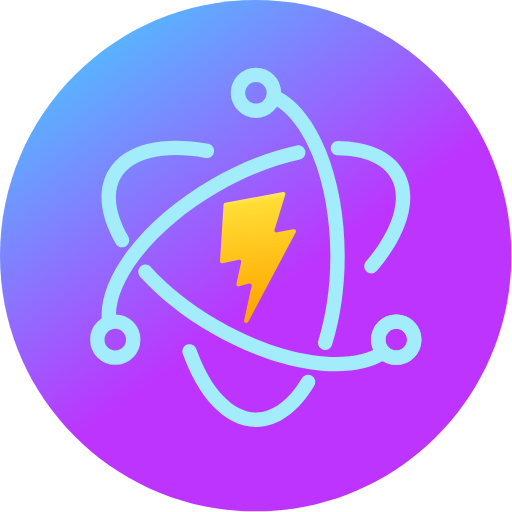
t = 0.00 s
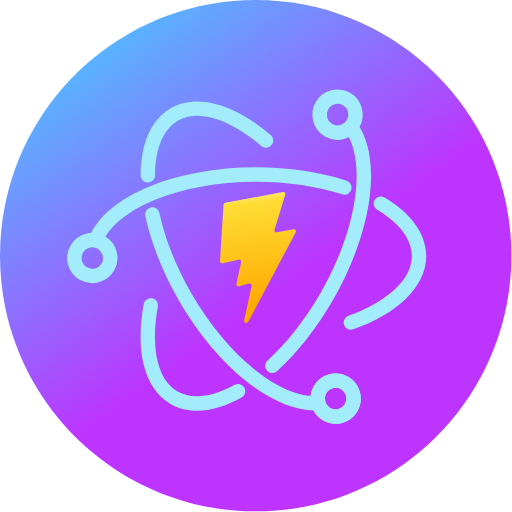
t = 1.67 s
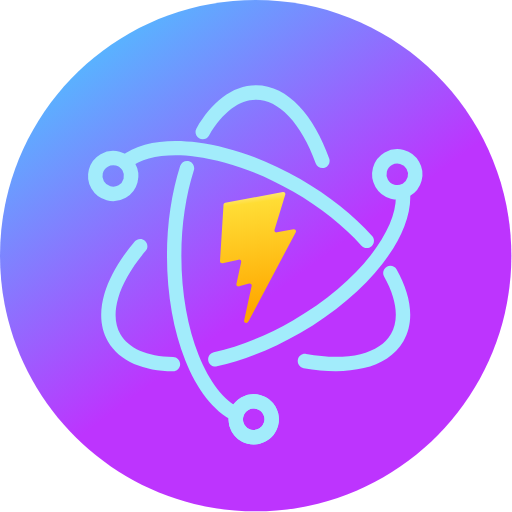
t = 3.33 s
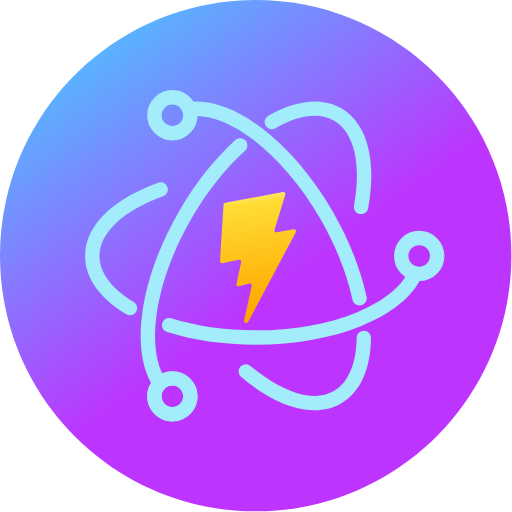
t = 5.00 s
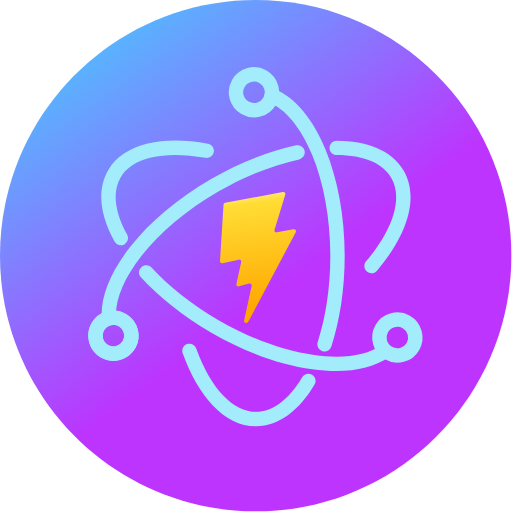
t = 6.67 s
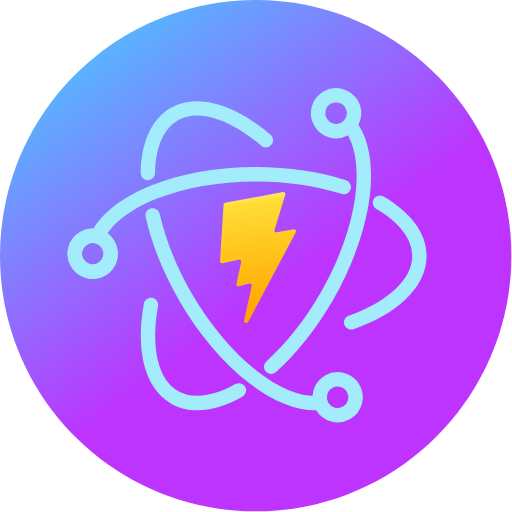
t = 8.33 s

The animated SVG that drew these frames (rendered in a browser with its animation timeline set to each time). Animation: 1 SMIL element (animateTransform=1); frames cover the first 8.33 s, repeats indefinitely.

<svg xmlns="http://www.w3.org/2000/svg" width="128" height="128" fill="none" viewBox="0 0 128 128"><path fill="url(#paint0_linear_103_2)" d="M63.9202 127.84C99.2223 127.84 127.84 99.2223 127.84 63.9202C127.84 28.6181 99.2223 0 63.9202 0C28.6181 0 0 28.6181 0 63.9202C0 99.2223 28.6181 127.84 63.9202 127.84Z"/><g id="not-lightning" clip-path="url(#clip0_103_2)"><animateTransform attributeName="transform" attributeType="XML" dur="20s" from="0 64 64" repeatCount="indefinite" to="360 64 64" type="rotate"/><path fill="#A2ECFB" d="M51.3954 39.5028C52.3733 39.6812 53.3108 39.033 53.4892 38.055C53.6676 37.0771 53.0194 36.1396 52.0414 35.9612L51.3954 39.5028ZM28.9393 60.9358C29.4332 61.7985 30.5329 62.0976 31.3957 61.6037C32.2585 61.1098 32.5575 60.0101 32.0636 59.1473L28.9393 60.9358ZM37.6935 66.7457C37.025 66.01 35.8866 65.9554 35.1508 66.6239C34.415 67.2924 34.3605 68.4308 35.029 69.1666L37.6935 66.7457ZM96.9206 89.515C97.7416 88.9544 97.9526 87.8344 97.3919 87.0135C96.8313 86.1925 95.7113 85.9815 94.8904 86.5422L96.9206 89.515ZM52.0414 35.9612C46.4712 34.9451 41.2848 34.8966 36.9738 35.9376C32.6548 36.9806 29.0841 39.1576 27.0559 42.6762L30.1748 44.4741C31.5693 42.0549 34.1448 40.3243 37.8188 39.4371C41.5009 38.5479 46.1547 38.5468 51.3954 39.5028L52.0414 35.9612ZM27.0559 42.6762C24.043 47.9029 25.2781 54.5399 28.9393 60.9358L32.0636 59.1473C28.6579 53.1977 28.1088 48.0581 30.1748 44.4741L27.0559 42.6762ZM35.029 69.1666C39.6385 74.24 45.7158 79.1355 52.8478 83.2597L54.6499 80.1432C47.8081 76.1868 42.0298 71.5185 37.6935 66.7457L35.029 69.1666ZM52.8478 83.2597C61.344 88.1726 70.0465 91.2445 77.7351 92.3608C85.359 93.4677 92.2744 92.6881 96.9206 89.515L94.8904 86.5422C91.3255 88.9767 85.4902 89.849 78.2524 88.7982C71.0793 87.7567 62.809 84.8612 54.6499 80.1432L52.8478 83.2597ZM105.359 84.9077C105.359 81.4337 102.546 78.6127 99.071 78.6127V82.2127C100.553 82.2127 101.759 83.4166 101.759 84.9077H105.359ZM99.071 78.6127C95.5956 78.6127 92.7831 81.4337 92.7831 84.9077H96.3831C96.3831 83.4166 97.5892 82.2127 99.071 82.2127V78.6127ZM92.7831 84.9077C92.7831 88.3817 95.5956 91.2027 99.071 91.2027V87.6027C97.5892 87.6027 96.3831 86.3988 96.3831 84.9077H92.7831ZM99.071 91.2027C102.546 91.2027 105.359 88.3817 105.359 84.9077H101.759C101.759 86.3988 100.553 87.6027 99.071 87.6027V91.2027Z"/><path fill="#A2ECFB" d="M91.4873 65.382C90.8456 66.1412 90.9409 67.2769 91.7002 67.9186C92.4594 68.5603 93.5951 68.465 94.2368 67.7058L91.4873 65.382ZM84.507 35.2412C83.513 35.2282 82.6967 36.0236 82.6838 37.0176C82.6708 38.0116 83.4661 38.8279 84.4602 38.8409L84.507 35.2412ZM74.9407 39.8801C75.9127 39.6716 76.5315 38.7145 76.323 37.7425C76.1144 36.7706 75.1573 36.1517 74.1854 36.3603L74.9407 39.8801ZM25.5491 80.9047C25.6932 81.8883 26.6074 82.5688 27.5911 82.4247C28.5747 82.2806 29.2552 81.3664 29.1111 80.3828L25.5491 80.9047ZM94.2368 67.7058C97.8838 63.3907 100.505 58.927 101.752 54.678C103.001 50.4213 102.9 46.2472 100.876 42.7365L97.7574 44.5344C99.1494 46.9491 99.3603 50.0419 98.2974 53.6644C97.2323 57.2945 94.9184 61.3223 91.4873 65.382L94.2368 67.7058ZM100.876 42.7365C97.9119 37.5938 91.7082 35.335 84.507 35.2412L84.4602 38.8409C91.1328 38.9278 95.7262 41.0106 97.7574 44.5344L100.876 42.7365ZM74.1854 36.3603C67.4362 37.8086 60.0878 40.648 52.8826 44.8146L54.6847 47.931C61.5972 43.9338 68.5948 41.2419 74.9407 39.8801L74.1854 36.3603ZM52.8826 44.8146C44.1366 49.872 36.9669 56.0954 32.1491 62.3927C27.3774 68.63 24.7148 75.2115 25.5491 80.9047L29.1111 80.3828C28.4839 76.1026 30.4747 70.5062 35.0084 64.5802C39.496 58.7143 46.2839 52.7889 54.6847 47.931L52.8826 44.8146Z"/><path fill="#A2ECFB" d="M49.0825 87.2295C48.7478 86.2934 47.7176 85.8059 46.7816 86.1406C45.8455 86.4753 45.358 87.5055 45.6927 88.4416L49.0825 87.2295ZM78.5635 96.4256C79.075 95.5732 78.7988 94.4675 77.9464 93.9559C77.0941 93.4443 75.9884 93.7205 75.4768 94.5729L78.5635 96.4256ZM79.5703 85.1795C79.2738 86.1284 79.8027 87.1379 80.7516 87.4344C81.7004 87.7308 82.71 87.2019 83.0064 86.2531L79.5703 85.1795ZM69.156 22.5301C68.2477 22.1261 67.1838 22.535 66.7799 23.4433C66.3759 24.3517 66.7848 25.4155 67.6931 25.8194L69.156 22.5301ZM45.6927 88.4416C47.5994 93.7741 50.1496 98.2905 53.2032 101.505C56.2623 104.724 59.9279 106.731 63.9835 106.731V103.131C61.1984 103.131 58.4165 101.765 55.8131 99.0249C53.2042 96.279 50.8768 92.2477 49.0825 87.2295L45.6927 88.4416ZM63.9835 106.731C69.8694 106.731 74.8921 102.542 78.5635 96.4256L75.4768 94.5729C72.0781 100.235 68.0122 103.131 63.9835 103.131V106.731ZM83.0064 86.2531C85.0269 79.7864 86.1832 72.1831 86.1832 64.0673H82.5832C82.5832 71.8536 81.4723 79.0919 79.5703 85.1795L83.0064 86.2531ZM86.1832 64.0673C86.1832 54.1144 84.4439 44.922 81.4961 37.6502C78.5748 30.4436 74.3436 24.8371 69.156 22.5301L67.6931 25.8194C71.6364 27.5731 75.3846 32.1564 78.1598 39.0026C80.9086 45.7836 82.5832 54.507 82.5832 64.0673H86.1832Z"/><path fill-rule="evenodd" stroke="#A2ECFB" stroke-linecap="round" stroke-width="3.6" d="M103.559 84.9077C103.559 82.4252 101.55 80.4127 99.071 80.4127C96.5924 80.4127 94.5831 82.4252 94.5831 84.9077C94.5831 87.3902 96.5924 89.4027 99.071 89.4027C101.55 89.4027 103.559 87.3902 103.559 84.9077Z" clip-rule="evenodd"/><path fill-rule="evenodd" stroke="#A2ECFB" stroke-linecap="round" stroke-width="3.6" d="M28.8143 89.4027C31.2929 89.4027 33.3023 87.3902 33.3023 84.9077C33.3023 82.4252 31.2929 80.4127 28.8143 80.4127C26.3357 80.4127 24.3264 82.4252 24.3264 84.9077C24.3264 87.3902 26.3357 89.4027 28.8143 89.4027Z" clip-rule="evenodd"/><path stroke="#A2ECFB" stroke-linecap="round" stroke-width="3.6" d="M63.9835 27.6986C66.4621 27.6986 68.4714 25.6861 68.4714 23.2036C68.4714 20.7211 66.4621 18.7086 63.9835 18.7086C61.5049 18.7086 59.4956 20.7211 59.4956 23.2036C59.4956 25.6861 61.5049 27.6986 63.9835 27.6986Z"/></g><path fill="url(#paint1_linear_103_2)" d="M70.7175 48.0096L56.3133 50.676C56.0766 50.7199 55.9013 50.9094 55.887 51.1369L55.001 65.2742C54.9801 65.6072 55.3038 65.8656 55.6478 65.7907L59.6582 64.9163C60.0334 64.8346 60.3724 65.1468 60.2953 65.5033L59.1038 71.0151C59.0237 71.386 59.3923 71.7032 59.7758 71.5932L62.2528 70.8822C62.6368 70.7721 63.0057 71.0902 62.9245 71.4615L61.031 80.1193C60.9126 80.6608 61.6751 80.9561 61.9931 80.4918L62.2055 80.1817L73.9428 58.053C74.1393 57.6825 73.8004 57.26 73.3696 57.3385L69.2417 58.0912C68.8538 58.1618 68.5237 57.8206 68.6332 57.462L71.3274 48.6385C71.437 48.2794 71.1058 47.9378 70.7175 48.0096Z"/><defs><linearGradient id="paint0_linear_103_2" x1="1.438" x2="56.33" y1="7.91" y2="82.457" gradientUnits="userSpaceOnUse"><stop stop-color="#41D1FF"/><stop offset="1" stop-color="#BD34FE"/></linearGradient><linearGradient id="paint1_linear_103_2" x1="60.317" x2="64.237" y1="48.734" y2="77.196" gradientUnits="userSpaceOnUse"><stop stop-color="#FFEA83"/><stop offset=".083" stop-color="#FFDD35"/><stop offset="1" stop-color="#FFA800"/></linearGradient><clipPath id="clip0_103_2"><rect width="128" height="128" fill="#fff"/></clipPath></defs></svg>